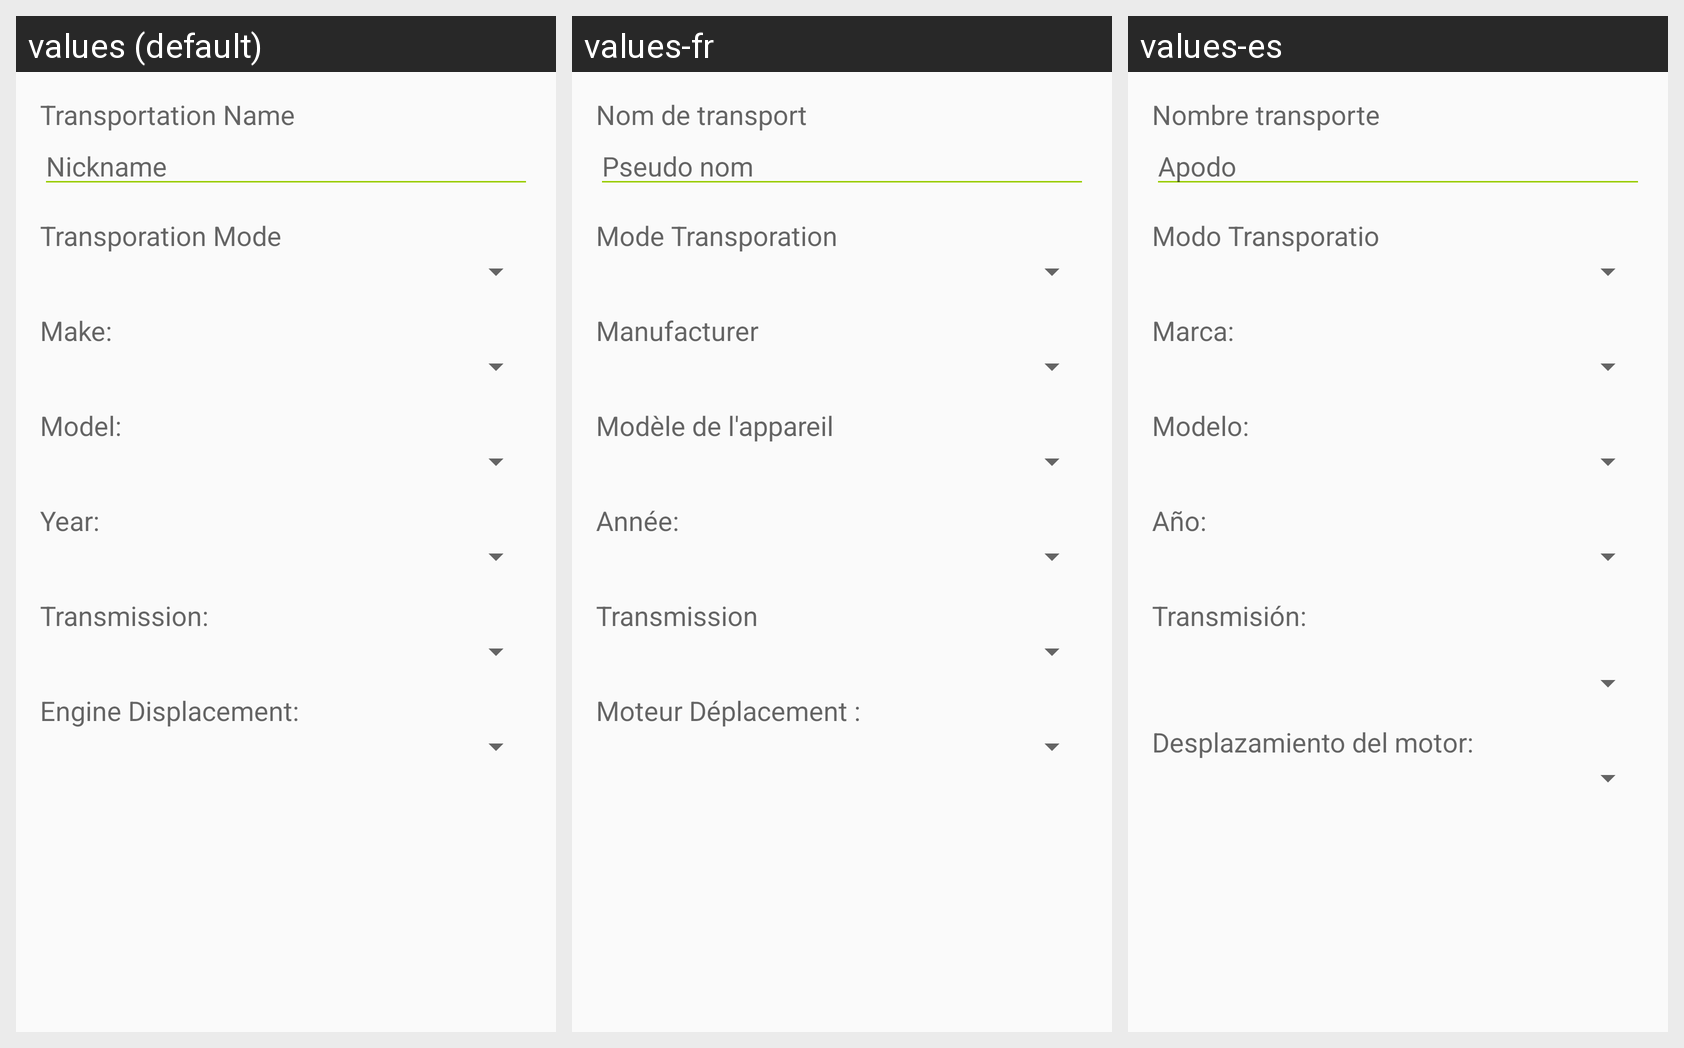

The same Android screen rendered under several of its app's locales, left to right. List the strings drawn on it with the default value and each locale's translation.
Android screen res/layout/transportation_add_content.xml rendered under 3 locales, left to right: values (default), values-fr, values-es. Device: Nexus 5 (rendered at 1080×1920; each locale shown at half size, 540×960, under a caption strip naming it); theme AppTheme.
Strings drawn on this screen, with the default value and each locale's value (text and hints the layout hard-codes, and strings that could not be matched under every locale, appear in the picture but are not listed):

transportation_name
  values: Transportation Name
  values-fr: Nom de transport
  values-es: Nombre transporte

nickname
  values: Nickname
  values-fr: Pseudo nom
  values-es: Apodo

transporation_mode
  values: Transporation Mode
  values-fr: Mode Transporation
  values-es: Modo Transporatio

make
  values: Make:
  values-fr: Manufacturer
  values-es: Marca:

model
  values: Model:
  values-fr: Modèle de l'appareil
  values-es: Modelo: 

year
  values: Year:
  values-fr: Année:
  values-es: Año:

transmission
  values: Transmission:
  values-fr: Transmission
  values-es: Transmisión:
      

engine_displacement
  values: Engine Displacement:
  values-fr: Moteur Déplacement :
  values-es: Desplazamiento del motor:
